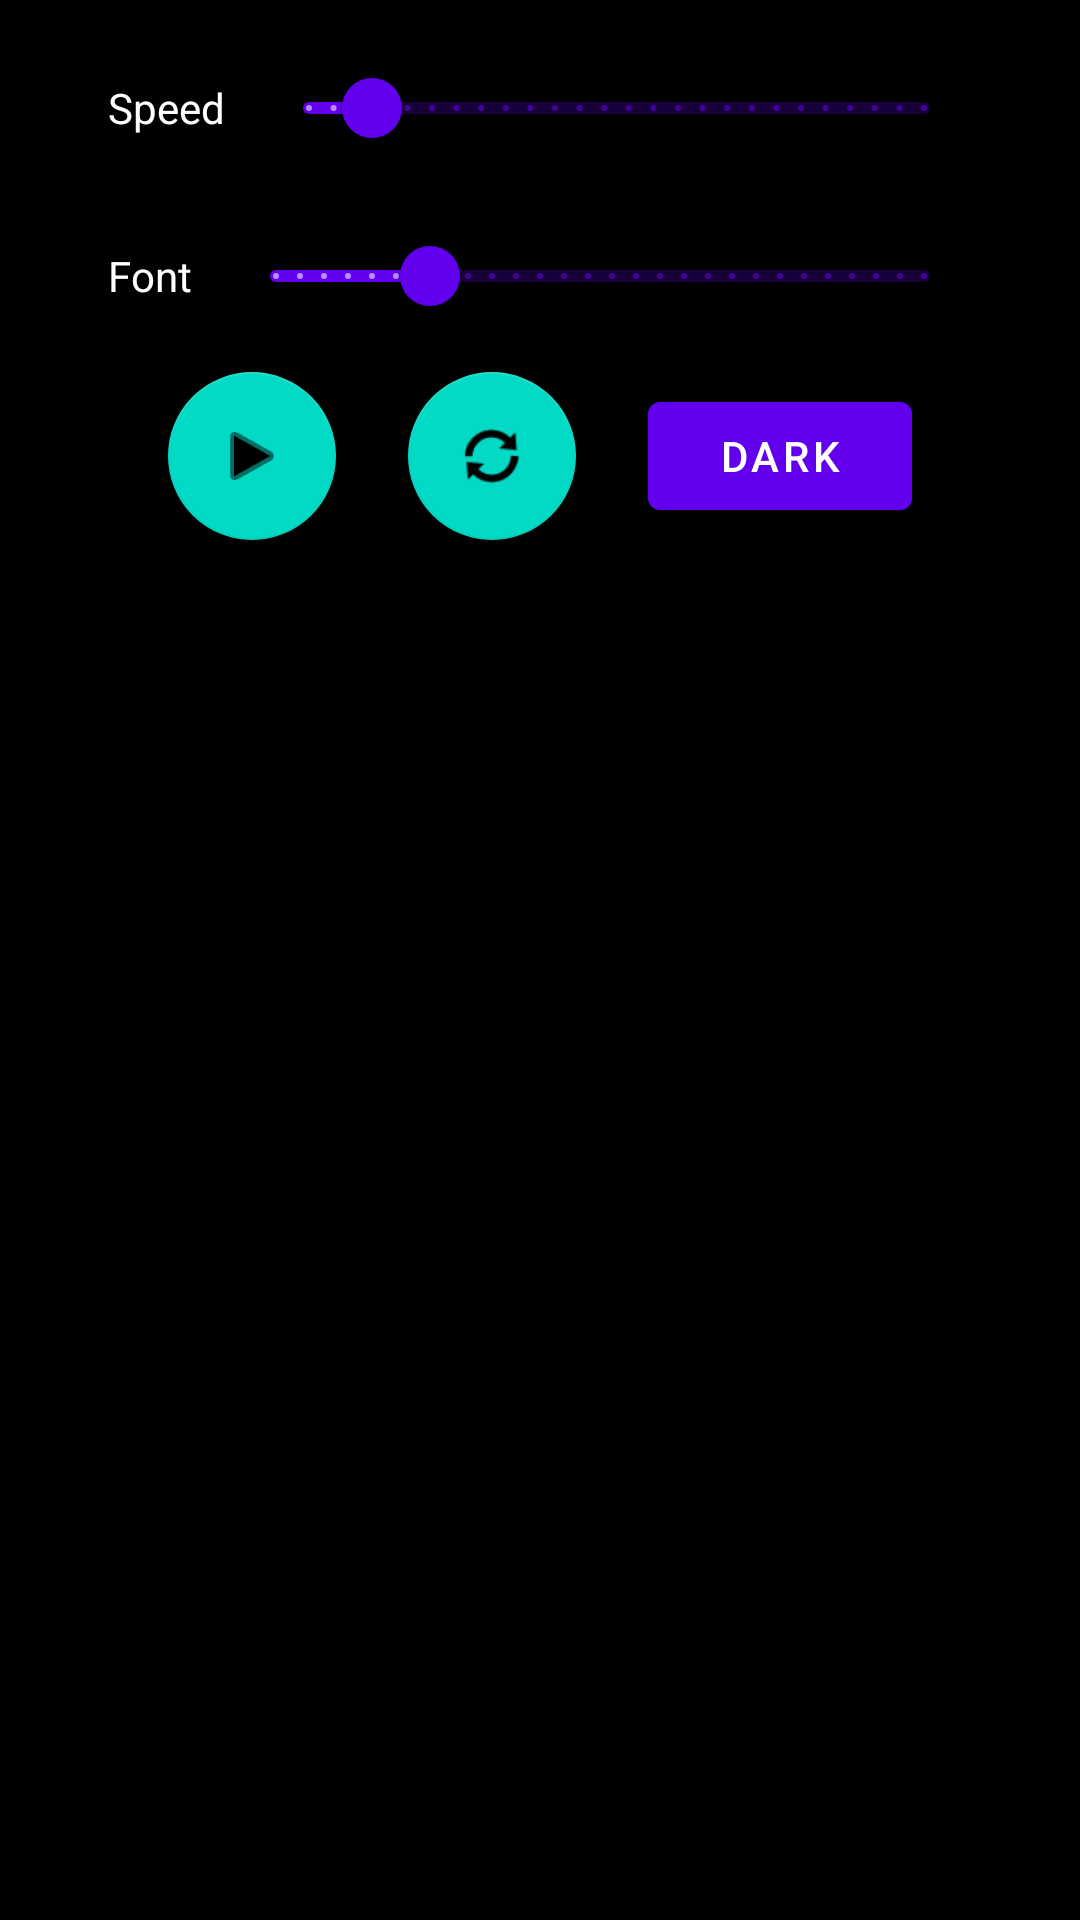

Layout XML and referenced resources for this Android screen:
<!-- AndroidManifest.xml: activity theme Theme.Promptr.Dark -->
<!-- res/layout/activity_teleprompter.xml -->
<?xml version="1.0" encoding="utf-8"?>
<FrameLayout xmlns:android="http://schemas.android.com/apk/res/android"
    xmlns:app="http://schemas.android.com/apk/res-auto"
    android:id="@+id/root"
    android:layout_width="match_parent"
    android:layout_height="match_parent"
    android:paddingStart="24dp"
    android:paddingEnd="24dp">

    
    <ScrollView
        android:id="@+id/scrl_script"
        android:layout_width="match_parent"
        android:layout_height="match_parent"
        android:fillViewport="true">

        <TextView
            android:id="@+id/txt_script"
            android:layout_width="match_parent"
            android:layout_height="wrap_content"
            android:textColor="@android:color/white"
            android:textSize="32sp"
            android:padding="16dp"
            android:lineSpacingExtra="8dp" />
    </ScrollView>

    
    <TextView
        android:id="@+id/tv_countdown"
        android:layout_width="match_parent"
        android:layout_height="match_parent"
        android:text="@string/countdown_three"
        android:gravity="center"
        android:textSize="128sp"
        android:textStyle="bold"
        android:textColor="@android:color/white"
        android:visibility="gone" />

    
    <LinearLayout
        android:id="@+id/overlay_controls"
        android:orientation="vertical"
        android:layout_width="match_parent"
        android:layout_height="wrap_content"
        android:padding="12dp"
        android:background="#CC000000">

        
        <LinearLayout
            android:layout_width="match_parent"
            android:layout_height="wrap_content"
            android:orientation="horizontal"
            android:gravity="center_vertical">

            <TextView
                android:id="@+id/lbl_speed"
                android:layout_width="wrap_content"
                android:layout_height="wrap_content"
                android:text="@string/speed_placeholder"
                android:textColor="@android:color/white"
                android:layout_marginEnd="12dp" />

            <com.google.android.material.slider.Slider
                android:id="@+id/speed_slider"
                android:layout_width="0dp"
                android:layout_height="wrap_content"
                android:layout_weight="1"
                android:valueFrom="1"
                android:valueTo="40"
                android:stepSize="1"
                android:value="5"
                android:contentDescription="@string/speed_slider_desc"
                app:labelBehavior="floating" />
        </LinearLayout>

        
        <LinearLayout
            android:layout_width="match_parent"
            android:layout_height="wrap_content"
            android:orientation="horizontal"
            android:gravity="center_vertical"
            android:paddingTop="8dp">

            <TextView
                android:id="@+id/lbl_font"
                android:layout_width="wrap_content"
                android:layout_height="wrap_content"
                android:text="@string/font_placeholder"
                android:textColor="@android:color/white"
                android:layout_marginEnd="12dp" />

            <com.google.android.material.slider.Slider
                android:id="@+id/font_slider"
                android:layout_width="0dp"
                android:layout_height="wrap_content"
                android:layout_weight="1"
                android:valueFrom="12"
                android:valueTo="96"
                android:stepSize="2"
                android:value="32"
                android:contentDescription="@string/font_slider_desc"
                app:labelBehavior="floating" />
        </LinearLayout>

        
        <LinearLayout
            android:layout_width="match_parent"
            android:layout_height="wrap_content"
            android:orientation="horizontal"
            android:gravity="center"
            android:paddingTop="8dp">

            <com.google.android.material.floatingactionbutton.FloatingActionButton
                android:id="@+id/fab_play_now"
                android:layout_width="wrap_content"
                android:layout_height="wrap_content"
                android:src="@android:drawable/ic_media_play"
                android:tint="@android:color/white"
                android:contentDescription="@string/play_now" />

            <com.google.android.material.floatingactionbutton.FloatingActionButton
                android:id="@+id/fab_countdown"
                android:layout_width="wrap_content"
                android:layout_height="wrap_content"
                android:src="@android:drawable/ic_popup_sync"
                android:tint="@android:color/white"
                android:contentDescription="@string/play_with_countdown"
                android:layout_marginStart="24dp" />

            <Button
                android:id="@+id/btn_theme"
                android:layout_width="wrap_content"
                android:layout_height="wrap_content"
                android:text="@string/dark"
                android:layout_marginStart="24dp" />
        </LinearLayout>
    </LinearLayout>
</FrameLayout>
<!-- resources referenced by this layout -->
<resources>
  <string name="countdown_three">3</string>
  <string name="dark">DARK</string>
  <string name="font_placeholder">Font</string>
  <string name="font_slider_desc">Adjust font size</string>
  <string name="play_now">Play now</string>
  <string name="play_with_countdown">Play after countdown</string>
  <string name="speed_placeholder">Speed</string>
  <string name="speed_slider_desc">Adjust scrolling speed</string>
  <style name="Theme.Promptr.Dark" parent="Theme.Promptr">
          <item name="android:windowBackground">@android:color/black</item>
      </style>
  <style name="Theme.Promptr" parent="Theme.MaterialComponents.DayNight.NoActionBar">
          <item name="android:statusBarColor">@android:color/black</item>
          <item name="android:navigationBarColor">@android:color/black</item>
      </style>
</resources>
